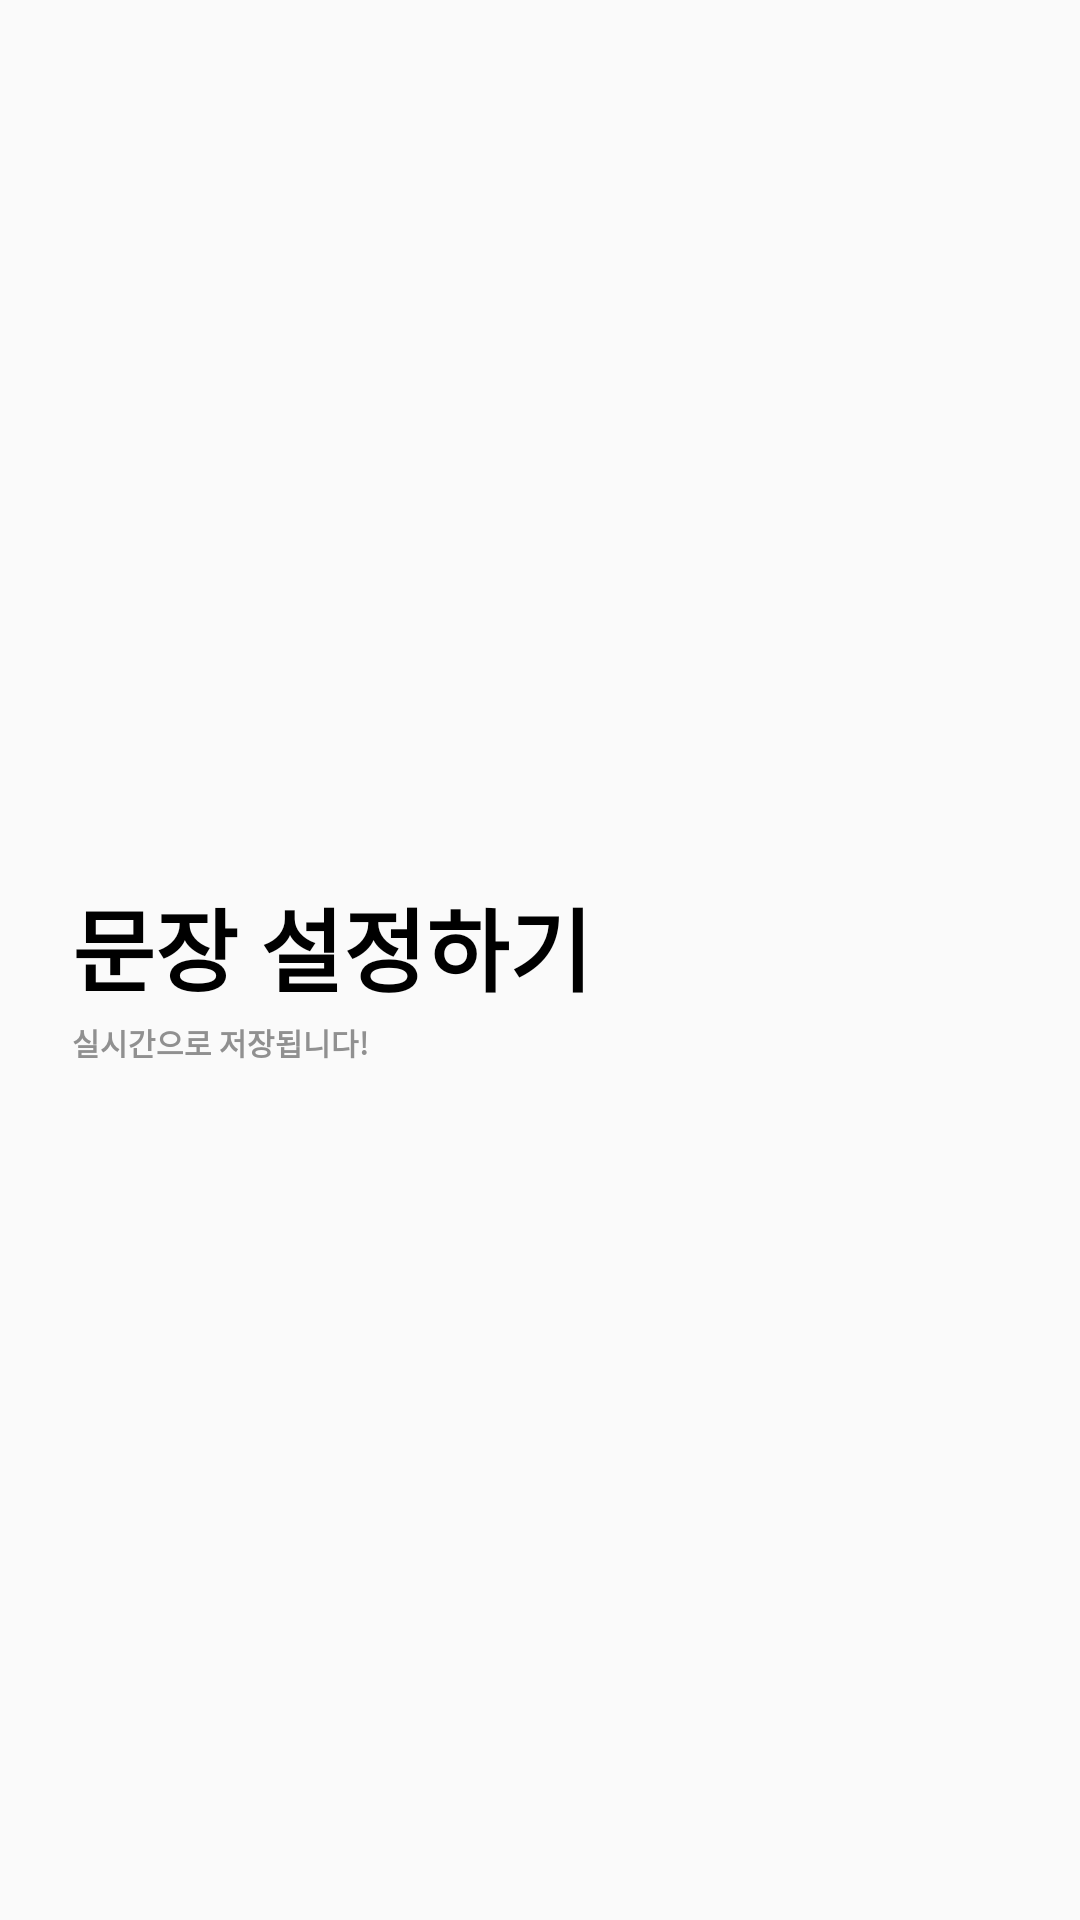

Produce the Android XML layout that renders to this screen, including the resource entries it uses.
<!-- AndroidManifest.xml: application theme AppTheme -->
<!-- res/layout/fragment_first.xml -->
<?xml version="1.0" encoding="utf-8"?>
<android.support.constraint.ConstraintLayout
        xmlns:android="http://schemas.android.com/apk/res/android"
        xmlns:app="http://schemas.android.com/apk/res-auto" xmlns:tools="http://schemas.android.com/tools"
        android:layout_width="match_parent"
        android:layout_height="match_parent"
        tools:context=".ui.first.FirstFragment">

    <android.support.v4.widget.NestedScrollView
            android:layout_width="0dp"
            android:layout_height="wrap_content"
            app:layout_constraintBottom_toBottomOf="parent"
            app:layout_constraintTop_toTopOf="parent" app:layout_constraintStart_toStartOf="parent"
            app:layout_constraintEnd_toEndOf="parent" android:id="@+id/scrollview">
        <android.support.constraint.ConstraintLayout
                android:layout_width="match_parent"
                android:layout_height="wrap_content" android:id="@+id/inscroll_constraint">

            <TextView
                    style="@style/TitleUnder"
                    android:text="@string/setting_subtitle"
                    android:layout_width="wrap_content"
                    android:layout_height="wrap_content"
                    android:id="@+id/setting_title_sub_tv" app:layout_constraintStart_toStartOf="@+id/setting_title_tv"
                    app:layout_constraintTop_toBottomOf="@+id/setting_title_tv" android:layout_marginTop="3dp"/>
            <TextView
                    style="@style/TitleText"
                    android:text="@string/setting_title"
                    android:layout_width="wrap_content"
                    android:layout_height="wrap_content"
                    android:id="@+id/setting_title_tv" android:layout_marginTop="24dp"
                    app:layout_constraintTop_toTopOf="parent" app:layout_constraintStart_toStartOf="parent"
                    android:layout_marginStart="24dp"/>

            <android.support.v7.widget.RecyclerView
                    android:layout_width="0dp"
                    android:layout_height="wrap_content"
                    app:layout_constraintStart_toStartOf="parent"
                    app:layout_constraintEnd_toEndOf="parent"
                    app:layout_constraintTop_toBottomOf="@+id/setting_title_sub_tv" android:id="@+id/first_recyclerview"
                    android:layout_marginTop="16dp"/>

        </android.support.constraint.ConstraintLayout>
    </android.support.v4.widget.NestedScrollView>

</android.support.constraint.ConstraintLayout>
<!-- resources referenced by this layout -->
<resources>
  <string name="setting_subtitle">실시간으로 저장됩니다!</string>
  <string name="setting_title">문장 설정하기</string>
  <style name="TitleText">
          <item name="android:textSize">30dp</item>
          <item name="android:textColor">#000000</item>
          <item name="android:textStyle">bold</item>
      </style>
  <style name="TitleUnder">
          <item name="android:textSize">10dp</item>
          <item name="android:textColor">#909090</item>
          <item name="android:textStyle">bold</item>
      </style>
  <style name="AppTheme" parent="Theme.AppCompat.Light.DarkActionBar">
          
          <item name="colorPrimary">#000000</item>
          <item name="colorPrimaryDark">#EDEDED</item>
          <item name="colorAccent">#2c2c2c</item>
          <item name="windowActionBar">false</item>
          <item name="windowNoTitle">true</item>
      </style>
</resources>
